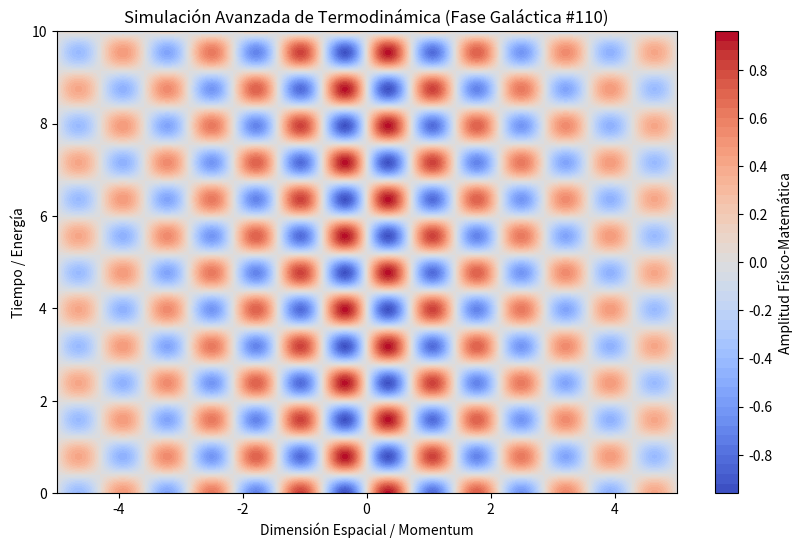

This chart was generated by the following Python code:
%matplotlib inline
# Simulación Galáctica: Termodinámica - Variante 110
import numpy as np
import matplotlib.pyplot as plt

# Parámetros Físicos Aleatorios
param_1 = 4.386
param_2 = 3.951
param_3 = 0.191

t = np.linspace(0, 10, 500)
x = np.linspace(-5, 5, 500)
X, T = np.meshgrid(x, t)

# Ecuación Base (Avanzada)
Z = np.sin(X * param_1) * np.cos(T * param_2) * np.exp(-np.abs(X) * param_3)

plt.figure(figsize=(10, 6))
plt.contourf(X, T, Z, 50, cmap='coolwarm')
plt.colorbar(label='Amplitud Físico-Matemática')
plt.title(r'Simulación Avanzada de Termodinámica (Fase Galáctica #110)')
plt.xlabel('Dimensión Espacial / Momentum')
plt.ylabel('Tiempo / Energía')
plt.show()
